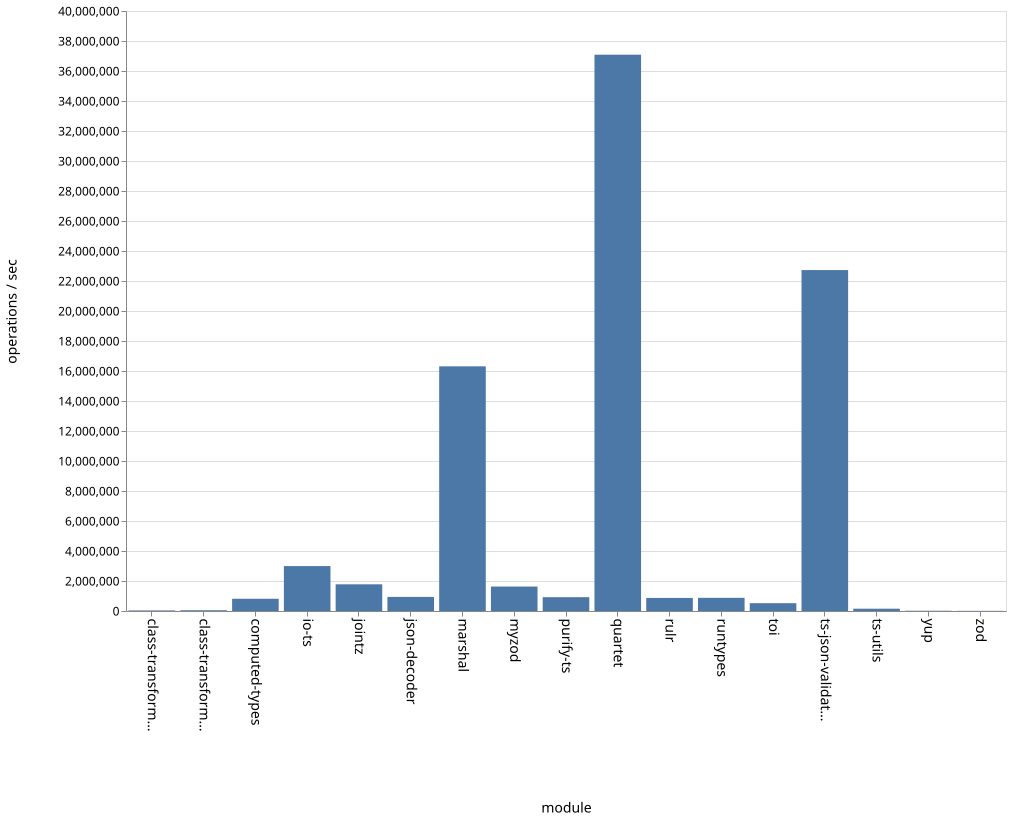

Values plotted in this chart, from the file beside it:
name, ops
class-transformer-validator-async, 38518
class-transformer-validator-sync, 50527
computed-types, 815884
io-ts, 2995156
jointz, 1779082
json-decoder, 939361
marshal, 16311514
myzod, 1630606
purify-ts, 921392
quartet, 37087267
rulr, 870564
runtypes, 878510
toi, 521047
ts-json-validator, 22728157
ts-utils, 152802
yup, 17963
zod, 9985
